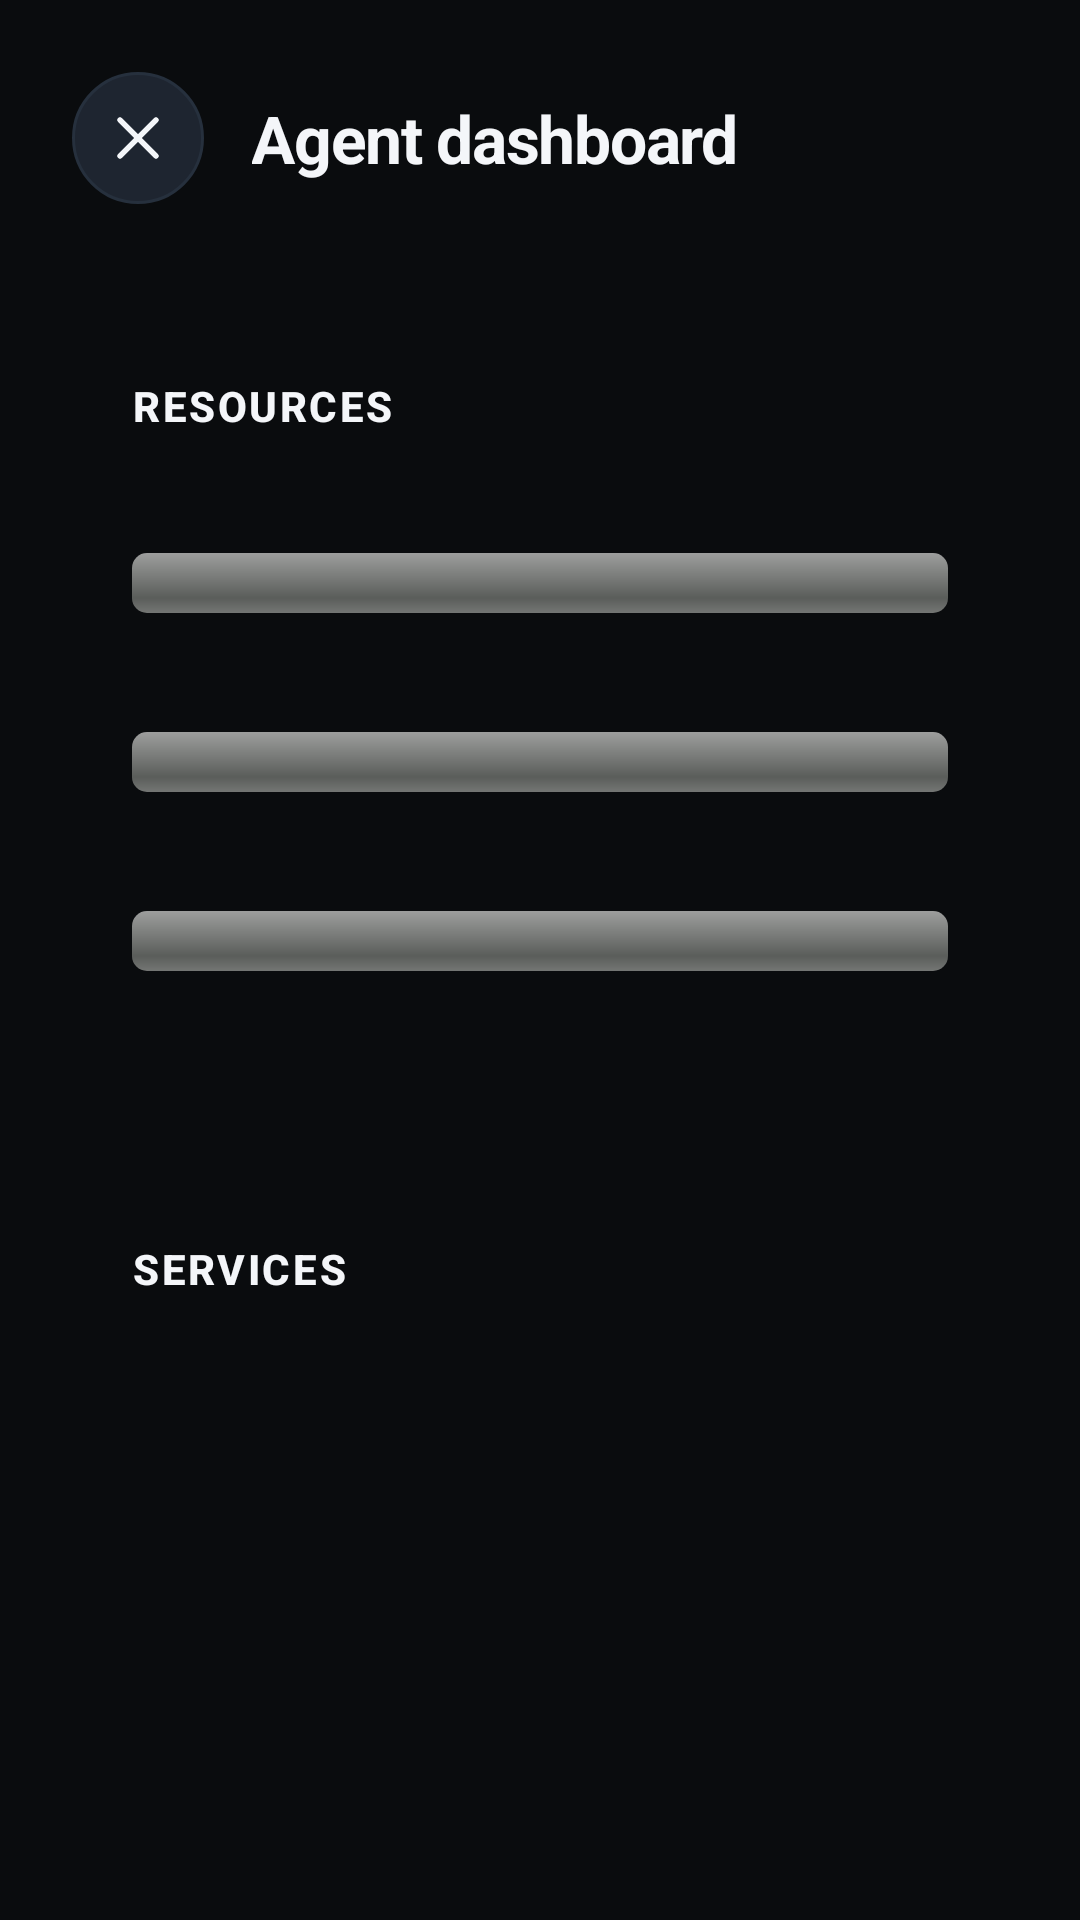

Write the Android layout XML for this screen, with the resource values it uses.
<!-- AndroidManifest.xml: application theme Theme.Remote -->
<!-- res/layout/activity_agent.xml -->
<?xml version="1.0" encoding="utf-8"?>
<ScrollView xmlns:android="http://schemas.android.com/apk/res/android"
    android:layout_width="match_parent"
    android:layout_height="match_parent"
    android:fillViewport="true"
    android:background="@color/bg">

    <LinearLayout
        android:layout_width="match_parent"
        android:layout_height="wrap_content"
        android:orientation="vertical"
        android:padding="24dp">

        <LinearLayout
            android:layout_width="match_parent"
            android:layout_height="wrap_content"
            android:orientation="horizontal"
            android:gravity="center_vertical">

            <ImageButton
                android:id="@+id/btn_agent_back"
                android:layout_width="44dp"
                android:layout_height="44dp"
                android:background="@drawable/bg_icon_btn"
                android:src="@drawable/ic_close"
                android:padding="11dp"
                android:contentDescription="@string/back" />

            <TextView
                style="@style/RemoteTitle"
                android:layout_width="wrap_content"
                android:layout_height="wrap_content"
                android:layout_marginStart="16dp"
                android:textSize="22sp"
                android:text="@string/agent_title" />
        </LinearLayout>

        <TextView
            android:id="@+id/agent_updated"
            android:layout_width="wrap_content"
            android:layout_height="wrap_content"
            android:layout_marginTop="4dp"
            android:textColor="@color/text_faint"
            android:textSize="13sp" />

        <LinearLayout
            android:layout_width="match_parent"
            android:layout_height="wrap_content"
            android:orientation="vertical"
            android:background="@drawable/bg_card"
            android:padding="20dp"
            android:layout_marginTop="16dp">

            <TextView
                style="@style/RemoteSection"
                android:layout_width="wrap_content"
                android:layout_height="wrap_content"
                android:text="@string/agent_resources" />

            <TextView
                android:id="@+id/agent_cpu_text"
                android:layout_width="wrap_content"
                android:layout_height="wrap_content"
                android:layout_marginTop="16dp"
                android:textColor="@color/text_dim"
                android:textSize="13sp" />

            <ProgressBar
                android:id="@+id/agent_cpu_bar"
                style="@android:style/Widget.ProgressBar.Horizontal"
                android:layout_width="match_parent"
                android:layout_height="wrap_content"
                android:layout_marginTop="6dp"
                android:max="100" />

            <TextView
                android:id="@+id/agent_mem_text"
                android:layout_width="wrap_content"
                android:layout_height="wrap_content"
                android:layout_marginTop="16dp"
                android:textColor="@color/text_dim"
                android:textSize="13sp" />

            <ProgressBar
                android:id="@+id/agent_mem_bar"
                style="@android:style/Widget.ProgressBar.Horizontal"
                android:layout_width="match_parent"
                android:layout_height="wrap_content"
                android:layout_marginTop="6dp"
                android:max="100" />

            <TextView
                android:id="@+id/agent_disk_text"
                android:layout_width="wrap_content"
                android:layout_height="wrap_content"
                android:layout_marginTop="16dp"
                android:textColor="@color/text_dim"
                android:textSize="13sp" />

            <ProgressBar
                android:id="@+id/agent_disk_bar"
                style="@android:style/Widget.ProgressBar.Horizontal"
                android:layout_width="match_parent"
                android:layout_height="wrap_content"
                android:layout_marginTop="6dp"
                android:max="100" />

            <TextView
                android:id="@+id/agent_net_text"
                android:layout_width="wrap_content"
                android:layout_height="wrap_content"
                android:layout_marginTop="16dp"
                android:textColor="@color/text_dim"
                android:textSize="13sp" />
        </LinearLayout>

        <LinearLayout
            android:layout_width="match_parent"
            android:layout_height="wrap_content"
            android:orientation="vertical"
            android:background="@drawable/bg_card"
            android:padding="20dp"
            android:layout_marginTop="16dp">

            <TextView
                style="@style/RemoteSection"
                android:layout_width="wrap_content"
                android:layout_height="wrap_content"
                android:text="@string/agent_services" />

            <ListView
                android:id="@+id/agent_services"
                android:layout_width="match_parent"
                android:layout_height="wrap_content"
                android:layout_marginTop="8dp"
                android:divider="@color/divider"
                android:dividerHeight="1dp" />

            <TextView
                android:id="@+id/agent_planned_note"
                android:layout_width="wrap_content"
                android:layout_height="wrap_content"
                android:layout_marginTop="12dp"
                android:textColor="@color/text_faint"
                android:textSize="13sp" />
        </LinearLayout>

    </LinearLayout>
</ScrollView>
<!-- resources referenced by this layout -->
<resources>
  <color name="bg">#0A0C0E</color>
  <color name="divider">#26303D</color>
  <color name="text_dim">#98A2B3</color>
  <color name="text_faint">#5D6878</color>
  <!-- drawable bg_icon_btn (drawable) -->
  <?xml version="1.0" encoding="utf-8"?>
  <shape xmlns:android="http://schemas.android.com/apk/res/android" android:shape="oval">
      <solid android:color="@color/surface2" />
      <stroke android:width="1dp" android:color="@color/divider" />
  </shape>
  <!-- drawable ic_close (drawable) -->
  <vector xmlns:android="http://schemas.android.com/apk/res/android"
      android:width="24dp" android:height="24dp"
      android:viewportWidth="24" android:viewportHeight="24">
      <path
          android:strokeColor="#F4F6F9"
          android:strokeWidth="1.8"
          android:strokeLineCap="round"
          android:fillColor="#00000000"
          android:pathData="M6,6 l12,12 M18,6 L6,18" />
  </vector>
  <string name="agent_resources">Resources</string>
  <string name="agent_services">Services</string>
  <string name="agent_title">Agent dashboard</string>
  <string name="back">Back</string>
  <style name="RemoteSection">
          <item name="android:textColor">@color/text</item>
          <item name="android:textSize">14sp</item>
          <item name="android:textStyle">bold</item>
          <item name="android:fontFamily">sans-serif-medium</item>
          <item name="android:textAllCaps">true</item>
          <item name="android:letterSpacing">0.06</item>
      </style>
  <style name="RemoteTitle">
          <item name="android:textColor">@color/text</item>
          <item name="android:textSize">28sp</item>
          <item name="android:textStyle">bold</item>
          <item name="android:fontFamily">sans-serif</item>
          <item name="android:letterSpacing">-0.02</item>
      </style>
  <color name="surface2">#1E2530</color>
  <color name="text">#F4F6F9</color>
  <style name="RemoteEditText" parent="android:Widget.EditText">
          <item name="android:background">@drawable/bg_input</item>
          <item name="android:textColor">@color/text</item>
          <item name="android:textColorHint">@color/text_faint</item>
          <item name="android:padding">16dp</item>
          <item name="android:textSize">16sp</item>
          <item name="android:fontFamily">sans-serif</item>
      </style>
  <style name="RemoteButton" parent="android:Widget.Button">
          <item name="android:background">@drawable/bg_button</item>
          <item name="android:textColor">#FFFFFF</item>
          <item name="android:textSize">16sp</item>
          <item name="android:textStyle">bold</item>
          <item name="android:textAllCaps">false</item>
          <item name="android:fontFamily">sans-serif-medium</item>
          <item name="android:minHeight">58dp</item>
      </style>
  <style name="RemoteCheckBox" parent="android:Widget.CompoundButton.CheckBox">
          <item name="android:textColor">@color/text</item>
          <item name="android:fontFamily">sans-serif</item>
      </style>
  <!-- drawable bg_input (drawable) -->
  <?xml version="1.0" encoding="utf-8"?>
  <shape xmlns:android="http://schemas.android.com/apk/res/android" android:shape="rectangle">
      <solid android:color="@color/surface2" />
      <stroke android:width="1dp" android:color="@color/divider" />
      <corners android:radius="14dp" />
  </shape>
</resources>
